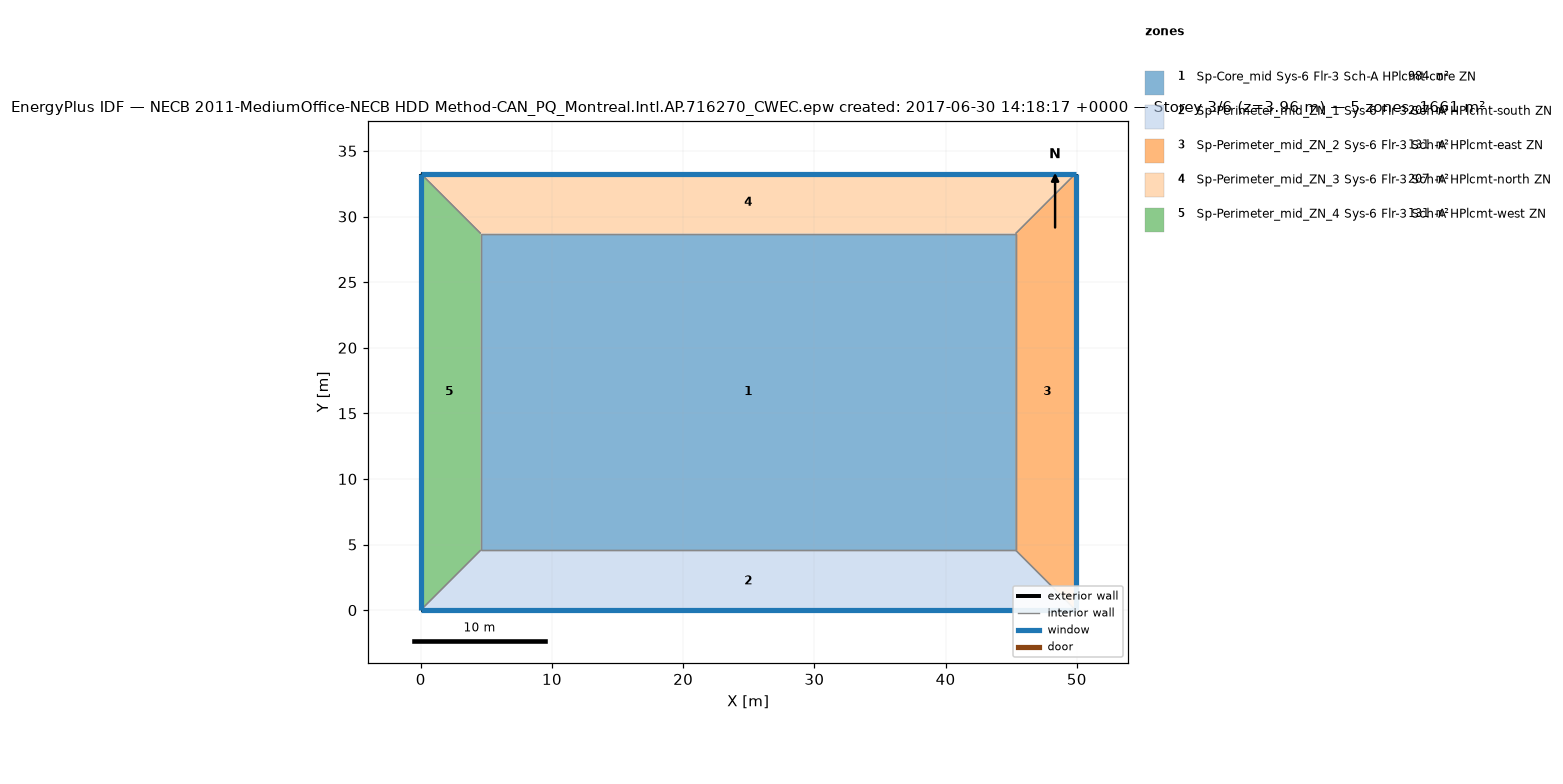
=== STOREY PLAN SPEC (per zone: floor XY polygon, exterior-wall plan segments, windows/doors) ===
zone 1: Sp-Core_mid Sys-6 Flr-3 Sch-A HPlcmt-core ZN  (983.5 m²)
  floor: (45.34, 28.70) (45.34, 4.57) (4.57, 4.57) (4.57, 28.70)
  interior walls: 4
zone 2: Sp-Perimeter_mid_ZN_1 Sys-6 Flr-3 Sch-A HPlcmt-south ZN  (207.3 m²)
  floor: (49.91, 0.00) (0.00, 0.00) (4.57, 4.57) (45.34, 4.57)
  exterior wall: (0.00, 0.00) – (49.91, 0.00)  [49.9 m]
    window: (0.00, 0.00) – (49.91, 0.00)  [65.3 m²]
  interior walls: 3
zone 3: Sp-Perimeter_mid_ZN_2 Sys-6 Flr-3 Sch-A HPlcmt-east ZN  (131.3 m²)
  floor: (49.91, 33.27) (49.91, 0.00) (45.34, 4.57) (45.34, 28.70)
  exterior wall: (49.91, 0.00) – (49.91, 33.27)  [33.3 m]
    window: (49.91, 0.00) – (49.91, 33.27)  [43.5 m²]
  interior walls: 3
zone 4: Sp-Perimeter_mid_ZN_3 Sys-6 Flr-3 Sch-A HPlcmt-north ZN  (207.3 m²)
  floor: (49.91, 33.27) (45.34, 28.70) (4.57, 28.70) (0.00, 33.27)
  exterior wall: (49.91, 33.27) – (0.00, 33.27)  [49.9 m]
    window: (49.91, 33.27) – (0.00, 33.27)  [65.3 m²]
  interior walls: 3
zone 5: Sp-Perimeter_mid_ZN_4 Sys-6 Flr-3 Sch-A HPlcmt-west ZN  (131.3 m²)
  floor: (4.57, 28.70) (4.57, 4.57) (0.00, 0.00) (0.00, 33.27)
  exterior wall: (0.00, 33.27) – (0.00, 0.00)  [33.3 m]
    window: (0.00, 33.27) – (0.00, 0.00)  [43.5 m²]
  interior walls: 3

=== DERIVED (storey summary) ===
Building: NECB 2011-MediumOffice-NECB HDD Method-CAN_PQ_Montreal.Intl.AP.716270_CWEC.epw created: 2017-06-30 14:18:17 +0000
Storey: 3 of 6  (floor level z = 3.96 m)
Storey gross floor area: 1660.7 m²
Zones on this storey: 5
  - Sp-Core_mid Sys-6 Flr-3 Sch-A HPlcmt-core ZN: floor 983.5 m²
  - Sp-Perimeter_mid_ZN_1 Sys-6 Flr-3 Sch-A HPlcmt-south ZN: floor 207.3 m²; exterior wall 49.9 m (136.9 m²); 1 window(s) 65.3 m²; WWR 47.7%
  - Sp-Perimeter_mid_ZN_2 Sys-6 Flr-3 Sch-A HPlcmt-east ZN: floor 131.3 m²; exterior wall 33.3 m (91.3 m²); 1 window(s) 43.5 m²; WWR 47.7%
  - Sp-Perimeter_mid_ZN_3 Sys-6 Flr-3 Sch-A HPlcmt-north ZN: floor 207.3 m²; exterior wall 49.9 m (136.9 m²); 1 window(s) 65.3 m²; WWR 47.7%
  - Sp-Perimeter_mid_ZN_4 Sys-6 Flr-3 Sch-A HPlcmt-west ZN: floor 131.3 m²; exterior wall 33.3 m (91.3 m²); 1 window(s) 43.5 m²; WWR 47.7%
Zone adjacency (shared interzone walls):
  - Sp-Core_mid Sys-6 Flr-3 Sch-A HPlcmt-core ZN ↔ Sp-Perimeter_mid_ZN_1 Sys-6 Flr-3 Sch-A HPlcmt-south ZN
  - Sp-Core_mid Sys-6 Flr-3 Sch-A HPlcmt-core ZN ↔ Sp-Perimeter_mid_ZN_2 Sys-6 Flr-3 Sch-A HPlcmt-east ZN
  - Sp-Core_mid Sys-6 Flr-3 Sch-A HPlcmt-core ZN ↔ Sp-Perimeter_mid_ZN_3 Sys-6 Flr-3 Sch-A HPlcmt-north ZN
  - Sp-Core_mid Sys-6 Flr-3 Sch-A HPlcmt-core ZN ↔ Sp-Perimeter_mid_ZN_4 Sys-6 Flr-3 Sch-A HPlcmt-west ZN
  - Sp-Perimeter_mid_ZN_1 Sys-6 Flr-3 Sch-A HPlcmt-south ZN ↔ Sp-Perimeter_mid_ZN_2 Sys-6 Flr-3 Sch-A HPlcmt-east ZN
  - Sp-Perimeter_mid_ZN_1 Sys-6 Flr-3 Sch-A HPlcmt-south ZN ↔ Sp-Perimeter_mid_ZN_4 Sys-6 Flr-3 Sch-A HPlcmt-west ZN
  - Sp-Perimeter_mid_ZN_2 Sys-6 Flr-3 Sch-A HPlcmt-east ZN ↔ Sp-Perimeter_mid_ZN_3 Sys-6 Flr-3 Sch-A HPlcmt-north ZN
  - Sp-Perimeter_mid_ZN_3 Sys-6 Flr-3 Sch-A HPlcmt-north ZN ↔ Sp-Perimeter_mid_ZN_4 Sys-6 Flr-3 Sch-A HPlcmt-west ZN